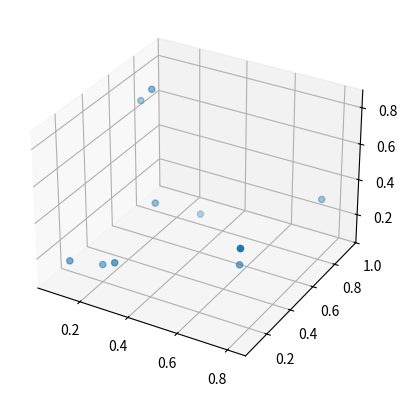

This chart was generated by the following Python code:
import matplotlib.pyplot as plt
import numpy as np
from mpl_toolkits.mplot3d import Axes3D
ax = plt.axes(projection='3d')
ax.scatter(np.random.rand(10),np.random.rand(10),np.random.rand(10))
plt.show()
